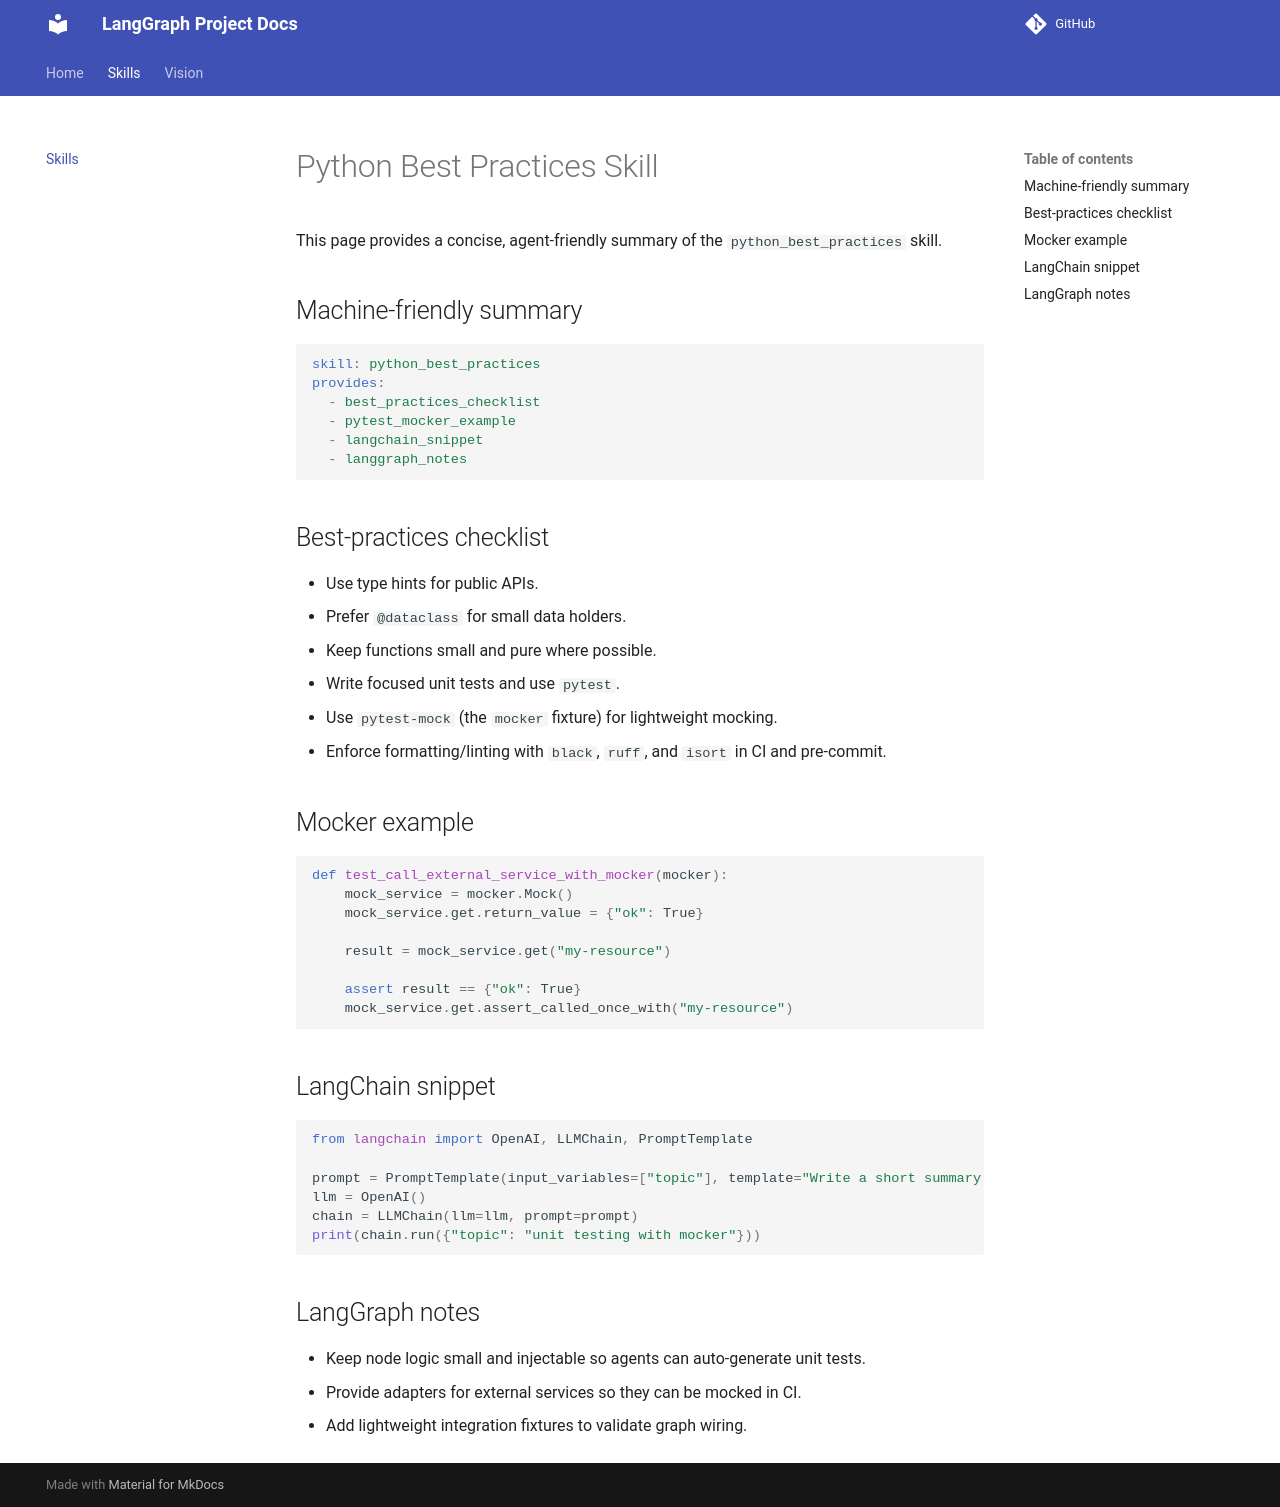

repository: dineshpabbi10/research_agent · page: skills/index.html · generator: mkdocs

# Python Best Practices Skill

This page provides a concise, agent-friendly summary of the `python_best_practices` skill.

## Machine-friendly summary

```yaml
skill: python_best_practices
provides:
  - best_practices_checklist
  - pytest_mocker_example
  - langchain_snippet
  - langgraph_notes
```

## Best-practices checklist

- Use type hints for public APIs.
- Prefer `@dataclass` for small data holders.
- Keep functions small and pure where possible.
- Write focused unit tests and use `pytest`.
- Use `pytest-mock` (the `mocker` fixture) for lightweight mocking.
- Enforce formatting/linting with `black`, `ruff`, and `isort` in CI and pre-commit.

## Mocker example

```python
def test_call_external_service_with_mocker(mocker):
    mock_service = mocker.Mock()
    mock_service.get.return_value = {"ok": True}

    result = mock_service.get("my-resource")

    assert result == {"ok": True}
    mock_service.get.assert_called_once_with("my-resource")
```

## LangChain snippet

```python
from langchain import OpenAI, LLMChain, PromptTemplate

prompt = PromptTemplate(input_variables=["topic"], template="Write a short summary about {topic}.")
llm = OpenAI()
chain = LLMChain(llm=llm, prompt=prompt)
print(chain.run({"topic": "unit testing with mocker"}))
```

## LangGraph notes

- Keep node logic small and injectable so agents can auto-generate unit tests.
- Provide adapters for external services so they can be mocked in CI.
- Add lightweight integration fixtures to validate graph wiring.
